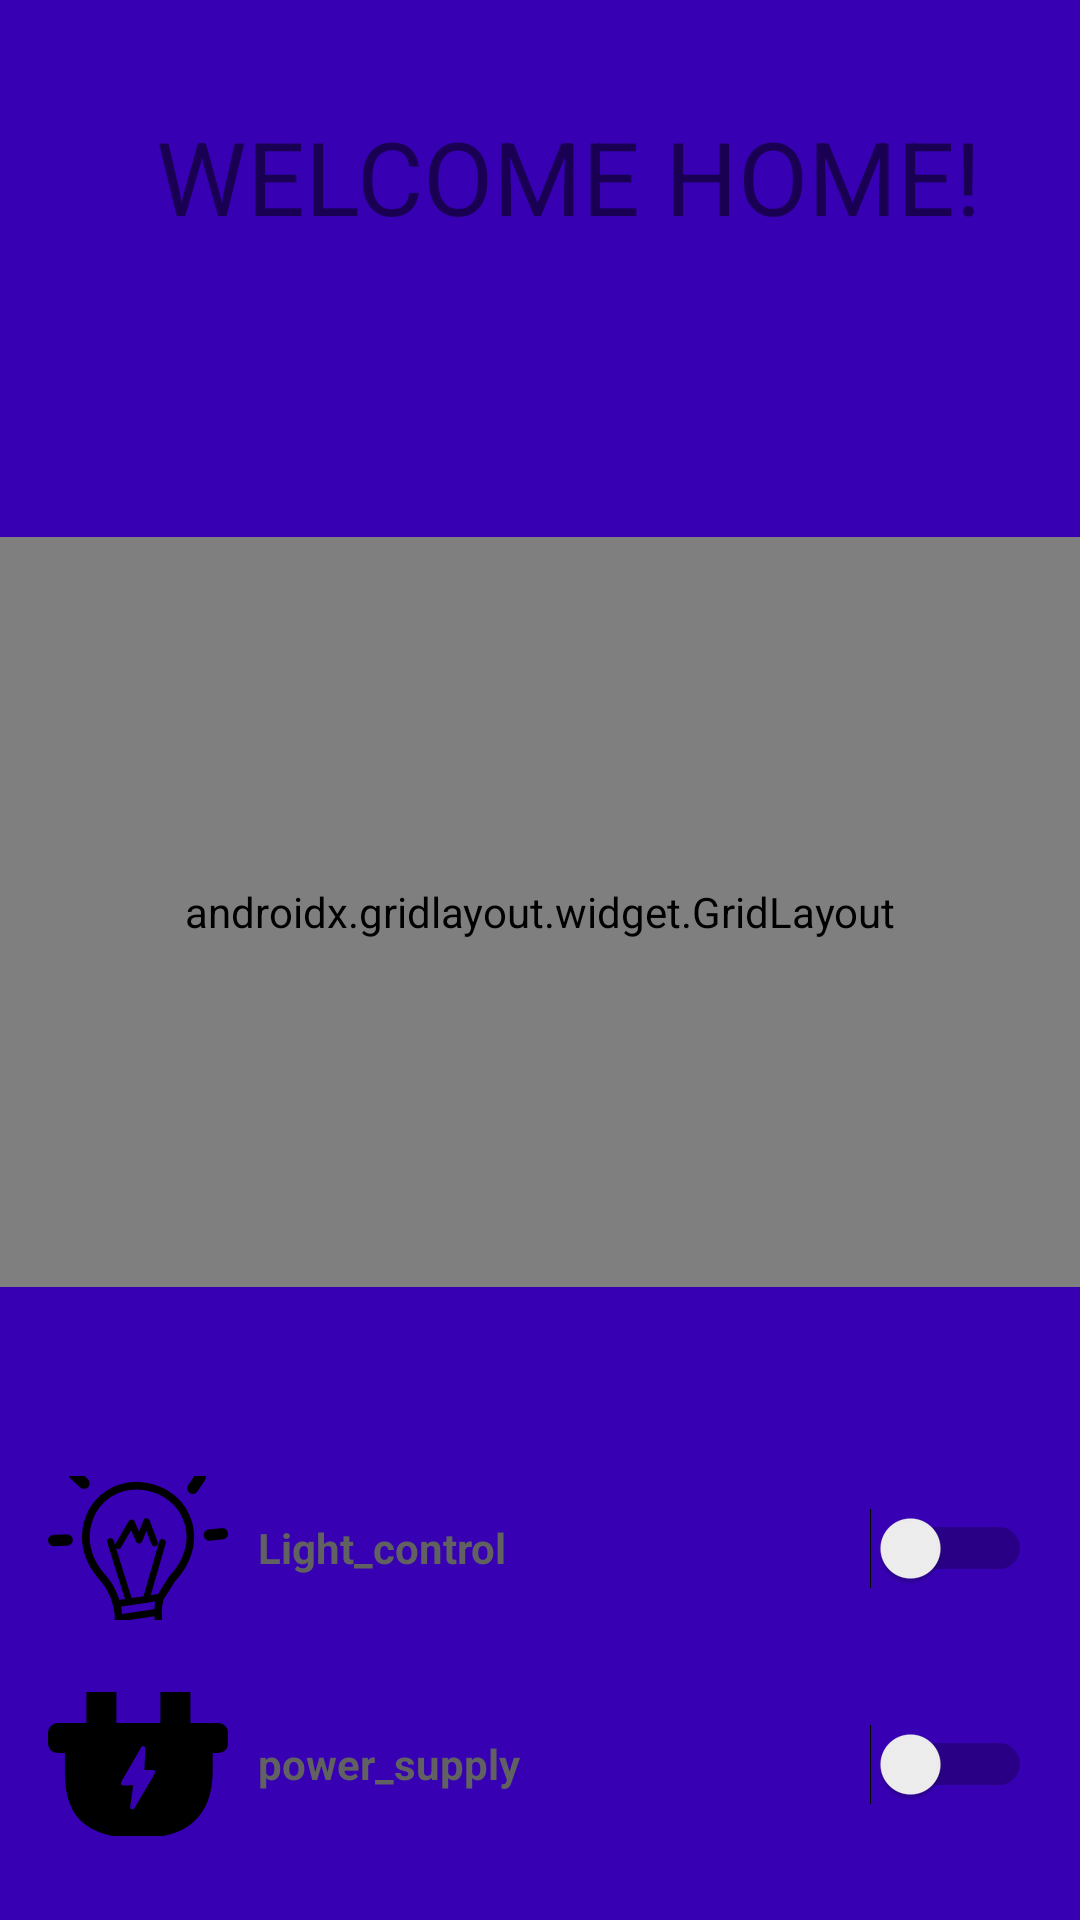

Layout XML and referenced resources for this Android screen:
<!-- AndroidManifest.xml: application theme Theme.MyApplication -->
<!-- res/layout/activity_task1_screen1.xml -->
<?xml version="1.0" encoding="utf-8"?>
<androidx.constraintlayout.widget.ConstraintLayout xmlns:android="http://schemas.android.com/apk/res/android"
    xmlns:app="http://schemas.android.com/apk/res-auto"
    xmlns:tools="http://schemas.android.com/tools"
    android:layout_width="match_parent"
    android:layout_height="match_parent"
    tools:context=".task1_screen1"
    android:background="@color/purple_700"
    >


    <TextView
        android:id="@+id/textView"
        android:layout_width="280dp"
        android:layout_height="83dp"
        android:layout_marginTop="36dp"
        android:text="@string/welcome_home"
        android:textSize="34sp"
        app:layout_constraintEnd_toEndOf="parent"
        app:layout_constraintHorizontal_bias="0.648"
        app:layout_constraintStart_toStartOf="parent"
        app:layout_constraintTop_toTopOf="parent" />

    <androidx.gridlayout.widget.GridLayout
        android:id="@+id/gridLayout"
        android:layout_width="0dp"
        android:layout_height="250dp"
        android:layout_marginTop="60dp"
        app:columnCount="3"
        app:layout_constraintEnd_toEndOf="parent"
        app:layout_constraintHorizontal_bias="1.0"
        app:layout_constraintStart_toStartOf="parent"
        app:layout_constraintTop_toBottomOf="@+id/textView"
        app:rowCount="2">


        <Button
            android:id="@+id/button2"
            android:layout_width="145dp"
            android:layout_height="wrap_content"
            android:drawableTop="@drawable/ic_double_bed"
            android:text="@string/bedroom"
            app:layout_column="0"
            app:layout_row="0" />

        <Button
            android:id="@+id/livingroom"
            android:layout_width="126dp"
            android:layout_height="wrap_content"
            android:drawableTop="@drawable/ic_couch_sofa"
            android:text="@string/living_room"
            app:layout_column="1"
            app:layout_row="0"
            tools:ignore="DuplicateSpeakableTextCheck" />

        <Button
            android:id="@+id/button5"
            android:layout_width="113dp"
            android:layout_height="wrap_content"
            android:drawableTop="@drawable/ic_kitchen"
            android:text="@string/kitchen"
            app:layout_column="2"
            app:layout_row="0" />

        <Button
            android:id="@+id/button6"
            android:layout_width="143dp"
            android:layout_height="wrap_content"
            android:drawableTop="@drawable/ic_shower_curtain"
            android:text="@string/bathroomm"
            app:layout_column="0"
            app:layout_row="1" />

        <Button
            android:id="@+id/button7"
            android:layout_width="124dp"
            android:layout_height="wrap_content"
            android:drawableTop="@drawable/ic_kids_fairground_playground"
            android:text="@string/kids_room"
            app:layout_column="1"
            app:layout_row="1" />

        <Button
            android:id="@+id/button8"
            android:layout_width="117dp"
            android:layout_height="wrap_content"
            android:drawableTop="@drawable/ic_dining"
            android:text="@string/dinning"
            app:layout_column="2"
            app:layout_row="1" />
    </androidx.gridlayout.widget.GridLayout>

    <androidx.cardview.widget.CardView
        android:layout_width="391dp"
        android:layout_height="wrap_content"
        android:layout_marginTop="32dp"
        app:layout_constraintEnd_toEndOf="parent"
        app:layout_constraintHorizontal_bias="0.0"
        app:layout_constraintStart_toStartOf="parent"
        app:layout_constraintTop_toBottomOf="@+id/gridLayout" />

    <Switch
        android:id="@+id/swt_lightcontrol"
        android:layout_width="0dp"
        android:layout_height="48dp"
        android:layout_marginStart="16dp"
        android:layout_marginEnd="16dp"
        android:layout_marginBottom="24dp"

        android:drawableLeft="@drawable/ic_light_lightbulb"
        android:drawablePadding="10dp"
        android:text="Light_control"
        android:textColor="#616161"
        android:textStyle="bold"
        app:layout_constraintBottom_toTopOf="@+id/swt_powersupply"
        app:layout_constraintEnd_toEndOf="parent"
        app:layout_constraintHorizontal_bias="0.0"
        app:layout_constraintStart_toStartOf="parent" />

    <Switch
        android:id="@+id/swt_powersupply"
        android:layout_width="0dp"
        android:layout_height="48dp"
        android:layout_marginStart="16dp"
        android:layout_marginEnd="16dp"
        android:layout_marginBottom="28dp"

        android:drawableLeft="@drawable/ic_power_plug"
        android:drawablePadding="10dp"
        android:text="power_supply"
        android:textColor="#616161"
        android:textStyle="bold"

        app:layout_constraintBottom_toBottomOf="parent"
        app:layout_constraintEnd_toEndOf="parent"
        app:layout_constraintHorizontal_bias="0.0"
        app:layout_constraintStart_toStartOf="parent" />


</androidx.constraintlayout.widget.ConstraintLayout>
<!-- resources referenced by this layout -->
<resources>
  <!-- drawable ic_dining: vector/xml drawable (drawable, 3870 chars, omitted) -->
  <!-- drawable ic_kids_fairground_playground (drawable) -->
  <vector android:height="55.737305dp" android:viewportHeight="114.15"
      android:viewportWidth="122.88" android:width="60dp" xmlns:android="http://schemas.android.com/apk/res/android">
      <path android:fillColor="#FF000000" android:fillType="evenOdd" android:pathData="M61.2,0c13.02,25.56 54.22,18.07 57.32,35.99H3.54C11.56,15.31 50.49,25.75 61.2,0L61.2,0zM6.49,100.36h48.73V43.27c0,-0.98 0.8,-1.78 1.78,-1.78h9.15c0.98,0 1.78,0.8 1.78,1.78v57.09h48.55c0.48,0 0.87,0.39 0.87,0.87v12.92H5.62v-12.92C5.62,100.75 6.01,100.36 6.49,100.36L6.49,100.36zM80.24,71.28c-2.65,0.83 -4.58,3.31 -4.58,6.23c0,3.61 2.92,6.53 6.53,6.53s6.53,-2.92 6.53,-6.53c0,-2.93 -1.93,-5.41 -4.58,-6.23V41.24c0,-1.08 -0.87,-1.95 -1.95,-1.95s-1.95,0.87 -1.95,1.95V71.28L80.24,71.28zM99.43,54.95c-2.65,0.83 -4.58,3.31 -4.58,6.23c0,3.61 2.92,6.53 6.53,6.53s6.53,-2.92 6.53,-6.53c0,-2.93 -1.93,-5.41 -4.58,-6.23V41.24c0,-1.08 -0.87,-1.95 -1.95,-1.95s-1.95,0.87 -1.95,1.95V54.95L99.43,54.95zM114.81,76.88c-2.86,0.69 -4.99,3.27 -4.99,6.35c0,3.61 2.92,6.53 6.53,6.53c3.61,0 6.53,-2.92 6.53,-6.53c0,-2.78 -1.73,-5.15 -4.17,-6.09v-35.9c0,-1.08 -0.87,-1.95 -1.95,-1.95c-1.08,0 -1.95,0.87 -1.95,1.95V76.88L114.81,76.88zM42.64,71.28c2.65,0.83 4.58,3.31 4.58,6.23c0,3.61 -2.92,6.53 -6.53,6.53s-6.53,-2.92 -6.53,-6.53c0,-2.93 1.93,-5.41 4.58,-6.23V41.24c0,-1.08 0.87,-1.95 1.95,-1.95c1.08,0 1.95,0.87 1.95,1.95V71.28L42.64,71.28zM23.45,54.95c2.65,0.83 4.58,3.31 4.58,6.23c0,3.61 -2.92,6.53 -6.53,6.53s-6.53,-2.92 -6.53,-6.53c0,-2.93 1.93,-5.41 4.58,-6.23V41.24c0,-1.08 0.87,-1.95 1.95,-1.95s1.95,0.87 1.95,1.95V54.95L23.45,54.95zM8.07,76.88c2.86,0.69 4.99,3.27 4.99,6.35c0,3.61 -2.92,6.53 -6.53,6.53C2.92,89.76 0,86.84 0,83.23c0,-2.78 1.73,-5.15 4.17,-6.09v-35.9c0,-1.08 0.87,-1.95 1.95,-1.95c1.08,0 1.95,0.87 1.95,1.95V76.88L8.07,76.88z"/>
  </vector>
  <!-- drawable ic_kitchen: vector/xml drawable (drawable, 2827 chars, omitted) -->
  <!-- drawable ic_power_plug (drawable) -->
  <vector android:height="76.01608dp" android:viewportHeight="122.88"
      android:viewportWidth="96.99" android:width="60dp" xmlns:android="http://schemas.android.com/apk/res/android">
      <path android:fillColor="#FF000000" android:fillType="evenOdd" android:pathData="M9.11,55.54L9.11,66.28c0,21.68 9.63,32.29 31.73,35v21.64L57,122.92L57,101c21.88,-2.1 31.73,-15 31.73,-36L88.73,55.54h3.16A5.12,5.12 0,0 0,97 50.43L97,44.52a5.12,5.12 0,0 0,-5.1 -5.11L76.73,39.41L76.73,8.08A8.11,8.11 0,0 0,68.64 0h0a8.11,8.11 0,0 0,-8.08 8.08L60.56,39.41L36.84,39.41L36.84,8.08A8.11,8.11 0,0 0,28.76 0h0a8.1,8.1 0,0 0,-8.08 8.08L20.68,39.41L5.1,39.41A5.12,5.12 0,0 0,0 44.52v5.91a5.12,5.12 0,0 0,5.1 5.11ZM51.92,64.64h4.62a1.22,1.22 0,0 1,1.21 1.22,1.16 1.16,0 0,1 -0.21,0.67l-11,18.79a1.21,1.21 0,0 1,-2.25 -0.63,1 1,0 0,1 0,-0.24l1.62,-11.53L40.47,73h0a1.2,1.2 0,0 1,-1.21 -1.18h0a1.26,1.26 0,0 1,0.16 -0.63L50.24,52.41a1.21,1.21 0,0 1,2.25 0.62,0.81 0.81,0 0,1 0,0.16l-0.56,11.45Z"/>
  </vector>
  <string name="bathroomm">Bathroom</string>
  <string name="bedroom">Bedroom</string>
  <string name="dinning">Dinning</string>
  <string name="kids_room">Kids Room</string>
  <string name="kitchen">Kitchen</string>
  <string name="living_room">Living room</string>
  <string name="welcome_home">WELCOME HOME!</string>
  <style name="Theme.MyApplication" parent="Base.Theme.AppCompat.Light.DarkActionBar">
          
          <item name="colorPrimary">@color/purple_500</item>
          <item name="colorPrimaryVariant">@color/purple_700</item>
          <item name="colorOnPrimary">@color/white</item>
          
          <item name="colorSecondary">@color/teal_200</item>
          <item name="colorSecondaryVariant">@color/teal_700</item>
          <item name="colorOnSecondary">@color/black</item>
          
          <item name="android:statusBarColor" tools:targetApi="l">?attr/colorPrimaryVariant</item>
          
      </style>
  <!-- not gathered from this repository: default colours our renderer supplied (Android Studio template values) -->
  <color name="purple_500">#FF6200EE</color>
  <color name="purple_700">#FF3700B3</color>
  <color name="teal_200">#FF03DAC5</color>
  <color name="teal_700">#FF018786</color>
  <color name="black">#FF000000</color>
  <color name="white">#FFFFFFFF</color>
</resources>
